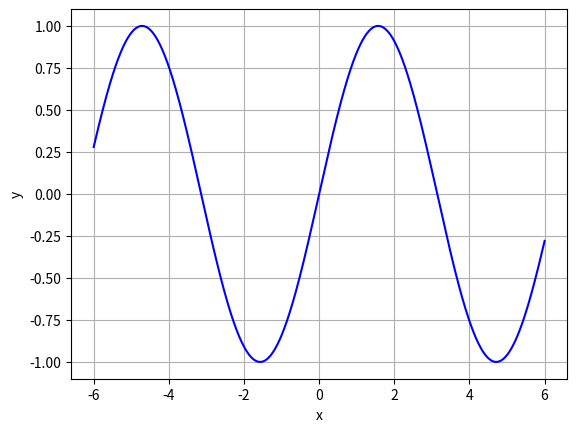
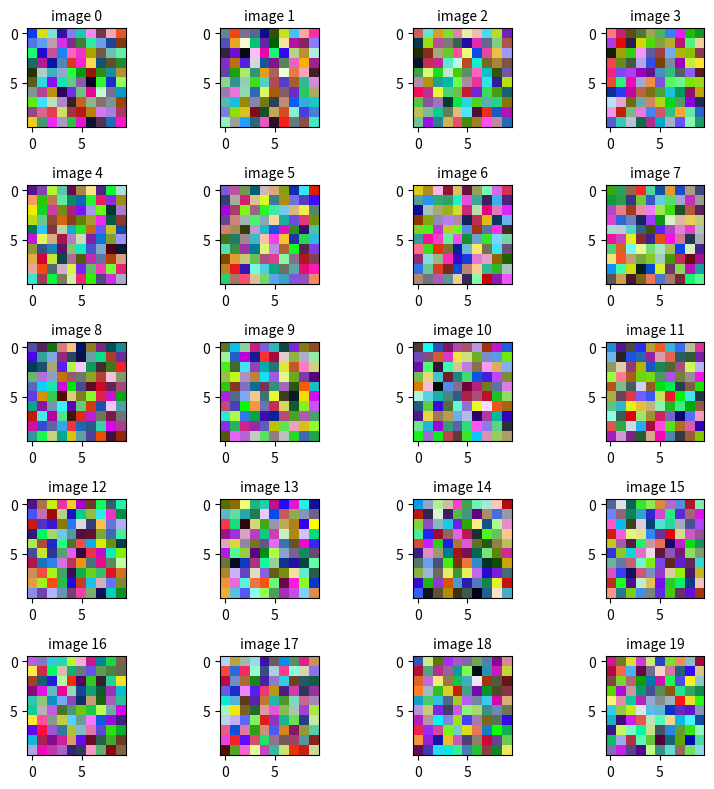

These figures' Python source, in order:
#!/usr/bin/python3
#\file    multi_figs1.py
#\brief   certain python script
# [redacted]
#\version 0.1
#\date    Aug.17, 2021
import numpy as np
import matplotlib.pyplot as plt

if __name__=='__main__':
  fig1= plt.figure()
  ax= fig1.add_subplot(1,1,1)
  x= np.linspace(-6,6,1000)
  ax.plot(x, np.sin(x), color='blue',  linestyle='solid')
  ax.set_xlabel('x')
  ax.set_ylabel('y')
  ax.grid(True)

  fig2= plt.figure(figsize=(8,8))
  rows,cols= 5,4
  for i in range(rows*cols):
    img= np.random.randint(256,size=(10,10,3),dtype=np.uint8)
    ax= fig2.add_subplot(rows, cols, i+1)
    ax.set_title('image {0}'.format(i), fontsize=10)
    ax.imshow(img)
  fig2.tight_layout()

  plt.show()
